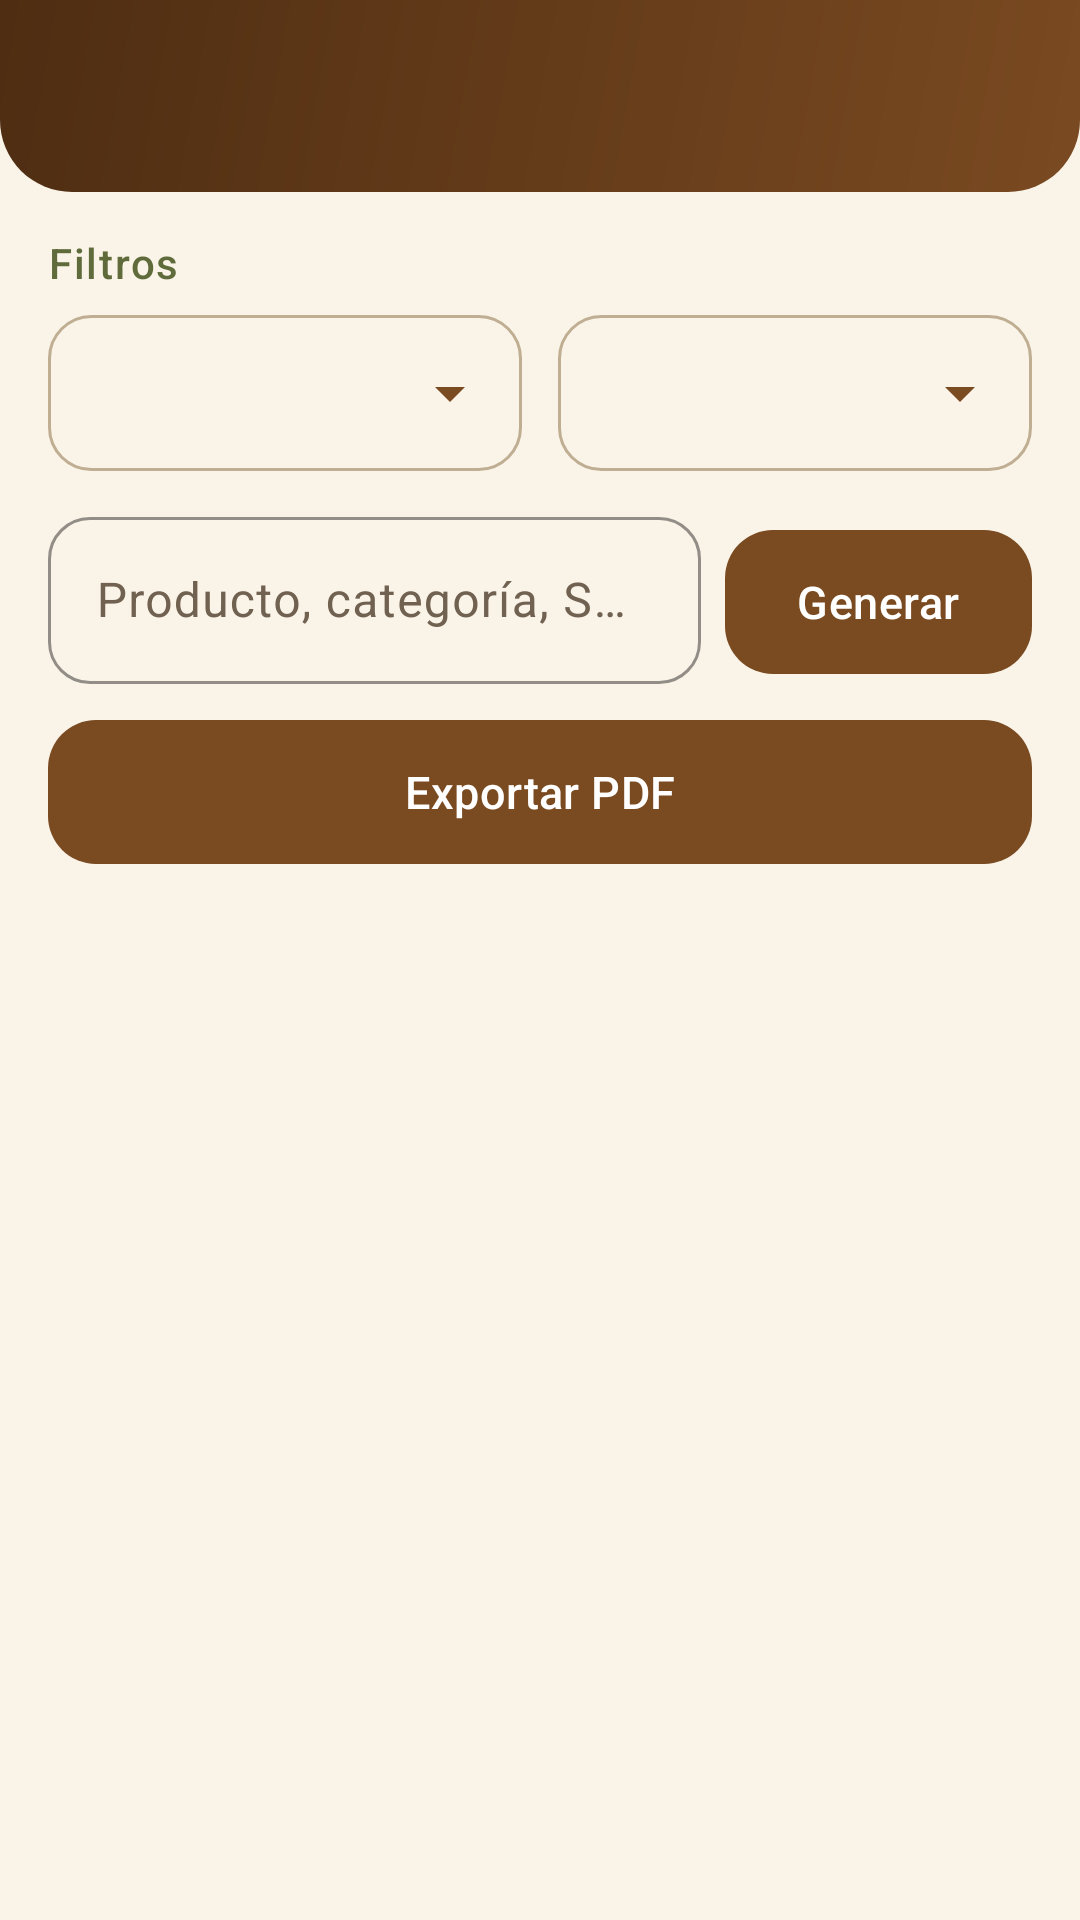

Layout XML and referenced resources for this Android screen:
<!-- AndroidManifest.xml: application theme Theme.ComercializadoraAngel -->
<!-- res/layout/activity_informe.xml -->
<?xml version="1.0" encoding="utf-8"?>
<LinearLayout xmlns:android="http://schemas.android.com/apk/res/android"
    xmlns:tools="http://schemas.android.com/tools"
    android:id="@+id/main"
    android:layout_width="match_parent"
    android:layout_height="match_parent"
    android:orientation="vertical"
    tools:context=".InformeStockActivity">

    <com.google.android.material.appbar.MaterialToolbar
        android:id="@+id/toolbar"
        android:layout_width="match_parent"
        android:layout_height="?attr/actionBarSize"
        android:theme="@style/ThemeOverlay.Angel.Toolbar" />

    <LinearLayout
        android:layout_width="match_parent"
        android:layout_height="wrap_content"
        android:orientation="vertical"
        android:paddingHorizontal="16dp"
        android:paddingTop="14dp">

        <TextView
            android:layout_width="match_parent"
            android:layout_height="wrap_content"
            android:layout_marginBottom="8dp"
            android:text="Filtros"
            android:textAppearance="@style/TextAppearance.Angel.Section" />

        <LinearLayout
            android:layout_width="match_parent"
            android:layout_height="wrap_content"
            android:orientation="horizontal">

            <Spinner
                android:id="@+id/spCategoria"
                android:layout_width="0dp"
                android:layout_height="52dp"
                android:layout_marginEnd="6dp"
                android:layout_weight="1"
                android:background="@drawable/bg_field"
                android:paddingHorizontal="6dp" />

            <Spinner
                android:id="@+id/spEstado"
                android:layout_width="0dp"
                android:layout_height="52dp"
                android:layout_marginStart="6dp"
                android:layout_weight="1"
                android:background="@drawable/bg_field"
                android:paddingHorizontal="6dp" />
        </LinearLayout>

        <LinearLayout
            android:layout_width="match_parent"
            android:layout_height="wrap_content"
            android:layout_marginTop="10dp"
            android:gravity="top"
            android:orientation="horizontal">

            <com.google.android.material.textfield.TextInputLayout
                style="@style/Widget.Angel.TextInput"
                android:layout_width="0dp"
                android:layout_height="wrap_content"
                android:layout_weight="1"
                android:hint="Producto, categoría, SKU o código">

                <com.google.android.material.textfield.TextInputEditText
                    android:id="@+id/etProductoFiltro"
                    android:layout_width="match_parent"
                    android:layout_height="wrap_content"
                    android:imeOptions="actionSearch"
                    android:inputType="text"
                    android:maxLines="1" />
            </com.google.android.material.textfield.TextInputLayout>

            <com.google.android.material.button.MaterialButton
                android:id="@+id/btnGenerar"
                style="@style/Widget.Angel.Button"
                android:layout_width="wrap_content"
                android:layout_height="56dp"
                android:layout_marginStart="8dp"
                android:text="Generar" />
        </LinearLayout>

        
        <com.google.android.material.button.MaterialButton
            android:id="@+id/btnExportar"
            style="@style/Widget.Angel.Button"
            android:layout_width="match_parent"
            android:layout_height="56dp"
            android:layout_marginTop="8dp"
            android:text="Exportar PDF" />

        <TextView
            android:id="@+id/tvResumen"
            android:layout_width="match_parent"
            android:layout_height="wrap_content"
            android:layout_marginTop="12dp"
            android:background="@drawable/bg_aviso"
            android:padding="12dp"
            android:textAppearance="?attr/textAppearanceBodyMedium"
            android:textColor="?attr/colorOnTertiaryContainer"
            android:visibility="gone" />
    </LinearLayout>

    <TextView
        android:id="@+id/tvVacio"
        android:layout_width="match_parent"
        android:layout_height="wrap_content"
        android:layout_marginTop="48dp"
        android:drawablePadding="12dp"
        android:drawableTop="@drawable/ic_empty"
        android:gravity="center"
        android:text="No existen productos para los filtros seleccionados"
        android:textAppearance="@style/TextAppearance.Angel.Caption"
        android:textSize="15sp"
        android:visibility="gone" />

    <androidx.recyclerview.widget.RecyclerView
        android:id="@+id/rvInforme"
        android:layout_width="match_parent"
        android:layout_height="0dp"
        android:layout_weight="1"
        android:clipToPadding="false"
        android:paddingHorizontal="16dp"
        android:paddingTop="6dp"
        android:paddingBottom="24dp" />
</LinearLayout>
<!-- resources referenced by this layout -->
<resources>
  <!-- drawable bg_aviso (drawable) -->
  <?xml version="1.0" encoding="utf-8"?>
  <shape xmlns:android="http://schemas.android.com/apk/res/android"
      android:shape="rectangle">
      <solid android:color="?attr/colorTertiaryContainer" />
      <corners android:radius="14dp" />
  </shape>
  <style name="TextAppearance.Angel.Caption" parent="TextAppearance.Material3.BodySmall">
          <item name="android:textColor">?attr/colorOnSurfaceVariant</item>
      </style>
  <style name="TextAppearance.Angel.Section" parent="TextAppearance.Material3.LabelLarge">
          <item name="android:textColor">?attr/colorSecondary</item>
          <item name="android:letterSpacing">0.04</item>
      </style>
  <style name="ThemeOverlay.Angel.Toolbar" parent="">
          <item name="colorControlNormal">@color/white</item>
          <item name="actionMenuTextColor">@color/white</item>
          <item name="android:textColorSecondary">@color/white</item>
      </style>
  <style name="Widget.Angel.Button" parent="Widget.Material3.Button">
          <item name="cornerRadius">16dp</item>
          <item name="android:textSize">15sp</item>
          <item name="android:textAllCaps">false</item>
          <item name="android:letterSpacing">0.01</item>
      </style>
  <style name="Theme.ComercializadoraAngel" parent="Base.Theme.ComercializadoraAngel" />
  <!-- drawable ic_arrow_down (drawable) -->
  <vector xmlns:android="http://schemas.android.com/apk/res/android"
      android:width="24dp"
      android:height="24dp"
      android:viewportWidth="24"
      android:viewportHeight="24">
      <path
          android:fillColor="?attr/colorPrimary"
          android:pathData="M7,10l5,5l5,-5z" />
  </vector>
  <color name="white">#FFFFFFFF</color>
  <color name="angel_primary">#7A4A21</color>
  <color name="angel_primary_container">#F4DFC3</color>
  <color name="angel_on_primary_container">#2C1600</color>
  <color name="angel_secondary">#5F6B3A</color>
  <color name="angel_secondary_container">#E3E8C9</color>
  <color name="angel_on_secondary_container">#1B2108</color>
  <color name="angel_tertiary">#B9811C</color>
  <color name="angel_tertiary_container">#FBE7B0</color>
  <color name="angel_on_tertiary_container">#2E1F00</color>
  <color name="angel_background">#FAF4E8</color>
  <color name="angel_surface">#FFFDF8</color>
  <color name="angel_on_surface">#2B2118</color>
  <color name="angel_surface_variant">#F1E7D3</color>
  <color name="angel_on_surface_variant">#706150</color>
  <color name="angel_outline">#BFAE92</color>
  <color name="angel_outline_variant">#E6DAC3</color>
  <style name="ThemeOverlay.Angel.Dialog" parent="ThemeOverlay.Material3.MaterialAlertDialog">
          <item name="shapeAppearanceOverlay">@style/ShapeAppearance.Angel.Dialog</item>
          <item name="android:windowBackground">@android:color/transparent</item>
      </style>
  <style name="Widget.Angel.Card" parent="Widget.Material3.CardView.Filled">
          <item name="cardBackgroundColor">?attr/colorSurface</item>
          <item name="cardElevation">0dp</item>
          <item name="cardCornerRadius">18dp</item>
          <item name="strokeColor">?attr/colorOutlineVariant</item>
          <item name="strokeWidth">1dp</item>
      </style>
  <style name="ShapeAppearance.Angel.Dialog" parent="">
          <item name="cornerFamily">rounded</item>
          <item name="cornerSize">24dp</item>
      </style>
  <style name="TextAppearance.Angel.ToolbarTitle" parent="TextAppearance.Material3.TitleLarge">
          <item name="android:fontFamily">serif</item>
          <item name="android:textStyle">bold</item>
          <item name="android:textSize">20sp</item>
      </style>
  <style name="TextAppearance.Angel.ToolbarSubtitle" parent="TextAppearance.Material3.BodySmall">
          <item name="android:textSize">12sp</item>
      </style>
  <color name="angel_primary_dark_tone">#4E2D12</color>
  <style name="Widget.Angel.PopupMenu" parent="Widget.Material3.PopupMenu">
          <item name="android:popupBackground">@drawable/bg_popup</item>
      </style>
</resources>
